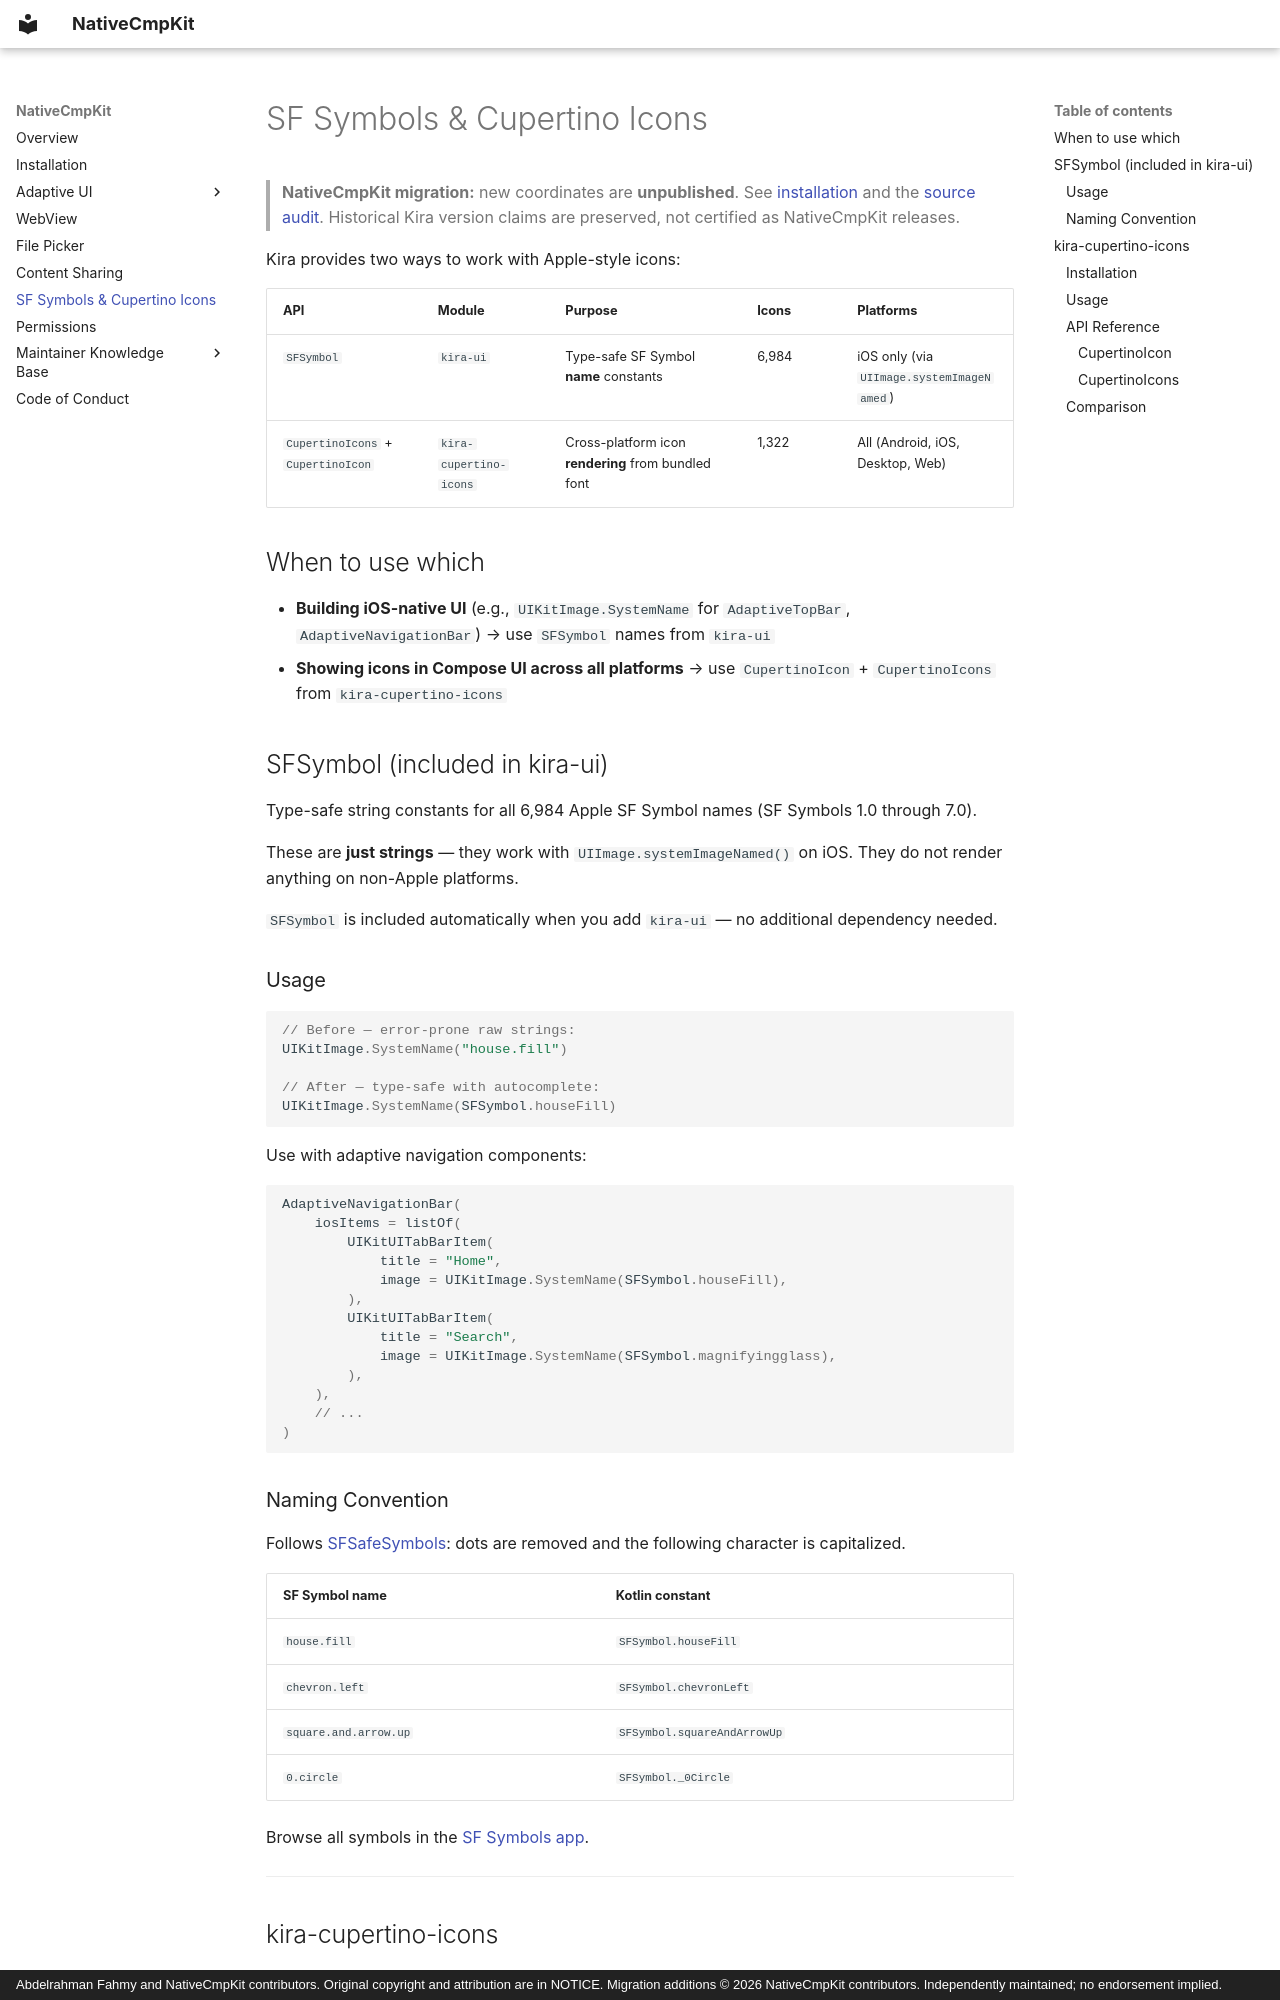

repository: Apdelrahman1911/NativeCmpKit · page: sf-symbols/index.html · generator: mkdocs · copyright: Abdelrahman Fahmy and NativeCmpKit contributors. Original copyright and attribution are in NOTICE. Migration additions © 2026 NativeCmpKit contributors. Independently maintained; no endorsement implied.

<!-- Modified for NativeCmpKit migration (2026-10-24): independent coordinates / project references; inherited APIs retained. -->
# SF Symbols & Cupertino Icons

> **NativeCmpKit migration:** new coordinates are **unpublished**. See [installation](installation.md) and the [source audit](audit/README.md). Historical Kira version claims are preserved, not certified as NativeCmpKit releases.

Kira provides two ways to work with Apple-style icons:

| API | Module | Purpose | Icons | Platforms |
|-----|--------|---------|-------|-----------|
| `SFSymbol` | `kira-ui` | Type-safe SF Symbol **name** constants | 6,984 | iOS only (via `UIImage.systemImageNamed`) |
| `CupertinoIcons` + `CupertinoIcon` | `kira-cupertino-icons` | Cross-platform icon **rendering** from bundled font | 1,322 | All (Android, iOS, Desktop, Web) |

## When to use which

- **Building iOS-native UI** (e.g., `UIKitImage.SystemName` for `AdaptiveTopBar`, `AdaptiveNavigationBar`) → use `SFSymbol` names from `kira-ui`
- **Showing icons in Compose UI across all platforms** → use `CupertinoIcon` + `CupertinoIcons` from `kira-cupertino-icons`

## SFSymbol (included in kira-ui)

Type-safe string constants for all 6,984 Apple SF Symbol names (SF Symbols 1.0 through 7.0).

These are **just strings** — they work with `UIImage.systemImageNamed()` on iOS. They do not render anything on non-Apple platforms.

`SFSymbol` is included automatically when you add `kira-ui` — no additional dependency needed.

### Usage

```kotlin
// Before — error-prone raw strings:
UIKitImage.SystemName("house.fill")

// After — type-safe with autocomplete:
UIKitImage.SystemName(SFSymbol.houseFill)
```

Use with adaptive navigation components:

```kotlin
AdaptiveNavigationBar(
    iosItems = listOf(
        UIKitUITabBarItem(
            title = "Home",
            image = UIKitImage.SystemName(SFSymbol.houseFill),
        ),
        UIKitUITabBarItem(
            title = "Search",
            image = UIKitImage.SystemName(SFSymbol.magnifyingglass),
        ),
    ),
    // ...
)
```

### Naming Convention

Follows [SFSafeSymbols](https://github.com/SFSafeSymbols/SFSafeSymbols): dots are removed and the following character is capitalized.

| SF Symbol name | Kotlin constant |
|---------------|----------------|
| `house.fill` | `SFSymbol.houseFill` |
| `chevron.left` | `SFSymbol.chevronLeft` |
| `square.and.arrow.up` | `SFSymbol.squareAndArrowUp` |
| `0.circle` | `SFSymbol._0Circle` |

Browse all symbols in the [SF Symbols app](https://developer.apple.com/sf-symbols/).

---
